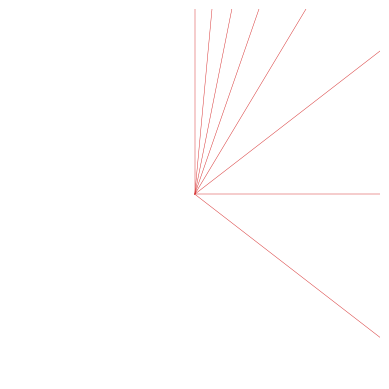

Source code (Python):
import matplotlib.pyplot as plt
import numpy as np

# tan D = tan(τ)[sin(ϕ)]

# ensure theta (angle of deviation) goes not beyond 45°
# tau's limits here arbitrary, so figure has comparable height along positive and width
# [redacted]
# [redacted]
tau = 0
minutesBetweenLines = 60
lineWidth = '0.1'
plt.axis('square')
# (15/60)° represents one minute away from Noon
while tau < 45:
	x = [0]
	y = [0, 1]
	
	xComponent = np.tan(np.deg2rad(tau)) * np.sin(np.deg2rad(20.27878))
	x.append(xComponent)
	if tau % (15) == 0:
		# print 'red'
		plt.plot(x, y, '#d62828', linewidth='0.33')
	elif tau % (7.5) == 0.0:
		# print 'blue'
		plt.plot(x, y, '#003049', linewidth=lineWidth)
	elif tau % (3.75) == 0.0:
		# print 'yellow'
		plt.plot(x, y, '#fcbf49', linewidth=lineWidth)
	else:
		# print 'background'. Formerly #b1a7a6.
		plt.plot(x, y, '#dee2e6', linewidth=lineWidth)
	tau = tau + (minutesBetweenLines * (15/60))


while tau <= 110:
	x = [0, xComponent]
	y = [0]
	
	yComponent = xComponent / (np.tan(np.deg2rad(tau)) * np.sin(np.deg2rad(20.27878)))
	y.append(yComponent)
	if tau % (15) == 0:
		# print 'red'
		plt.plot(x, y, '#d62828', linewidth='0.33')
	elif tau % (7.5) == 0.0:
		# print 'blue'
		plt.plot(x, y, '#003049', linewidth=lineWidth)
	elif tau % (3.75) == 0.0:
		# print 'yellow'
		plt.plot(x, y, '#fcbf49', linewidth=lineWidth)
	else:
		# print 'background'
		plt.plot(x, y, '#dee2e6', linewidth=lineWidth)
	tau = tau + (minutesBetweenLines * (15/60))
	print(xComponent)

plt.axis('off')
plt.savefig("test.svg")
plt.show()